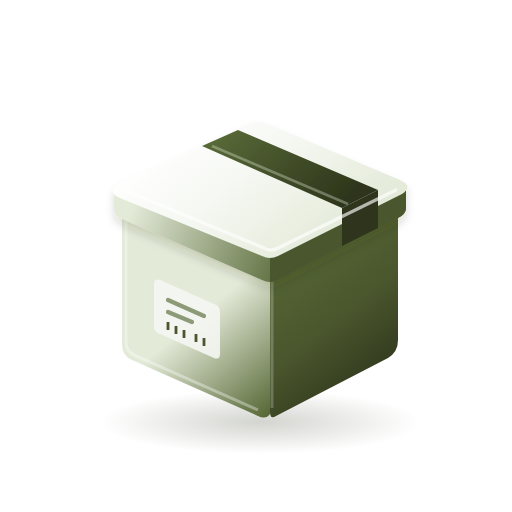
t = 0.00 s
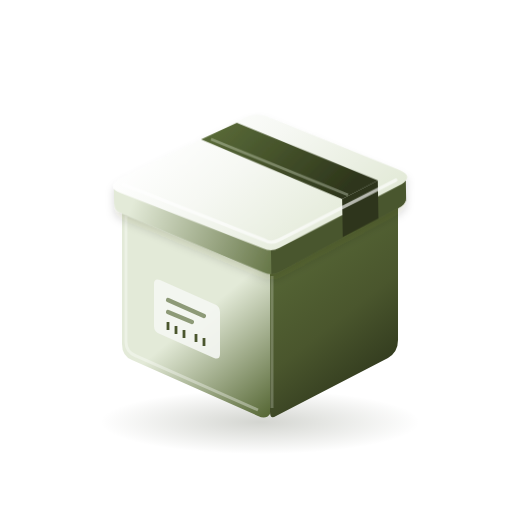
t = 0.59 s
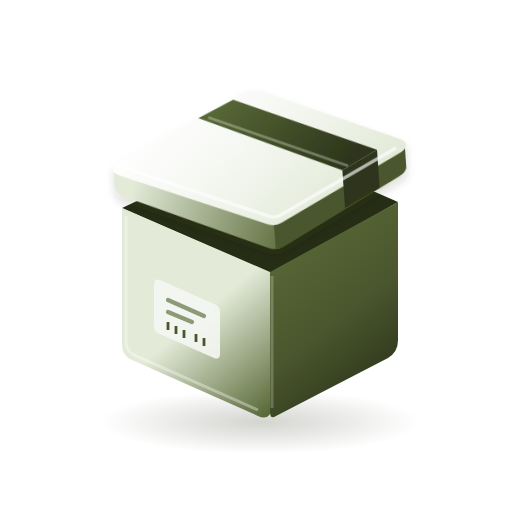
t = 1.21 s
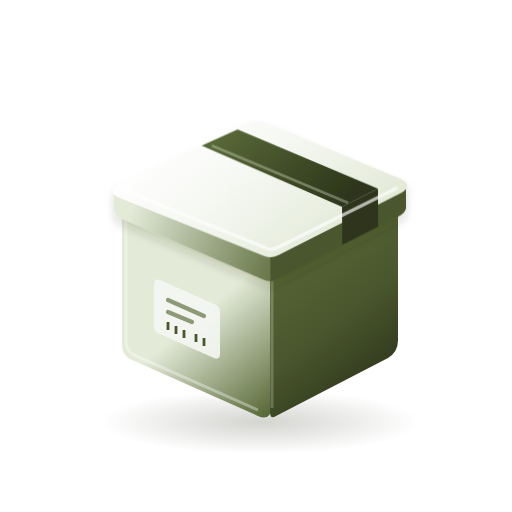
t = 1.80 s
t = 2.48 s: frame unchanged from t = 0.00 s, image omitted
t = 2.66 s: frame unchanged from t = 0.00 s, image omitted

The animated SVG that drew these frames (rendered in a browser with its animation timeline set to each time). Animation: 5 CSS @keyframes rules; one cycle of 3.60 s, repeats indefinitely.

<svg xmlns="http://www.w3.org/2000/svg" width="256" height="256" viewBox="0 0 256 256" role="img" aria-labelledby="pkg-title" class="chaski-paket is-playing">
  <title id="pkg-title">Paket mit angehobenem Deckel</title>
<style>/* Scoped classes also work when multiple icons are embedded in a document. */
.chaski-paket .lid { transform-origin: 130px 100px; }
.chaski-brief .check { transform-origin: 178px 90px; }
.chaski-brief .envelope { transform-origin: 128px 160px; }
.chaski-download .tray { transform-origin: 128px 198px; }
.chaski-paket.is-playing .lid { animation: chaski-lid 3.6s cubic-bezier(.4,0,.2,1) infinite; }
.chaski-brief.is-playing .check { animation: chaski-check 3.6s ease-in-out infinite; }
.chaski-brief.is-playing .envelope { animation: chaski-envelope 3.6s ease-in-out infinite; }
.chaski-download.is-playing .arrow { animation: chaski-arrow 3.6s ease-in-out infinite; }
.chaski-download.is-playing .tray { animation: chaski-tray 3.6s ease-in-out infinite; }
@keyframes chaski-lid {
  0%, 12%, 64%, 100% { transform: translateY(0) rotate(0); }
  30%, 42% { transform: translateY(-16px) rotate(-4deg); }
  54% { transform: translateY(1px) rotate(0); }
}
@keyframes chaski-check {
  0%, 10% { transform: translateY(9px) scale(.65); opacity: 0; }
  28% { transform: translateY(-3px) scale(1.09); opacity: 1; }
  38%, 84% { transform: translateY(0) scale(1); opacity: 1; }
  100% { transform: translateY(9px) scale(.65); opacity: 0; }
}
@keyframes chaski-envelope {
  0%, 18%, 50%, 100% { transform: translateY(0); }
  32% { transform: translateY(2px); }
}
@keyframes chaski-arrow {
  0%, 10%, 64%, 100% { transform: translateY(0); }
  28% { transform: translateY(14px); }
  40% { transform: translateY(-5px); }
  51% { transform: translateY(2px); }
}
@keyframes chaski-tray {
  0%, 23%, 46%, 100% { transform: scaleY(1); }
  30% { transform: scaleY(.95); }
}
@media (prefers-reduced-motion: reduce) {
  .chaski-paket *, .chaski-brief *, .chaski-download * { animation: none !important; }
}
</style>
  <defs>
    <linearGradient id="pkg-front" x1="66" y1="108" x2="143" y2="200" gradientUnits="userSpaceOnUse"><stop stop-color="#E3EAD8"/><stop offset=".5" stop-color="#E3EAD8"/><stop offset="1" stop-color="#586937"/></linearGradient>
    <linearGradient id="pkg-side" x1="145" y1="114" x2="202" y2="187" gradientUnits="userSpaceOnUse"><stop stop-color="#586937"/><stop offset=".55" stop-color="#4A562D"/><stop offset="1" stop-color="#2D351B"/></linearGradient>
    <linearGradient id="pkg-top" x1="95" y1="58" x2="155" y2="133" gradientUnits="userSpaceOnUse"><stop stop-color="#FFFFFF"/><stop offset=".4" stop-color="#F6F8F3"/><stop offset="1" stop-color="#E3EAD8"/></linearGradient>
    <linearGradient id="pkg-rim" x1="67" y1="102" x2="147" y2="133" gradientUnits="userSpaceOnUse"><stop stop-color="#E3EAD8"/><stop offset="1" stop-color="#586937"/></linearGradient>
    <linearGradient id="pkg-tape" x1="106" y1="70" x2="154" y2="119" gradientUnits="userSpaceOnUse"><stop stop-color="#586937"/><stop offset="1" stop-color="#2D351B"/></linearGradient>
    <radialGradient id="pkg-shadow"><stop stop-color="#252D15" stop-opacity=".2"/><stop offset="1" stop-color="#252D15" stop-opacity="0"/></radialGradient>
    <filter id="pkg-contact" x="-30%" y="-30%" width="160%" height="180%"><feDropShadow dx="0" dy="3" stdDeviation="2" flood-color="#252D15" flood-opacity=".15"/></filter>
  </defs>
  <ellipse class="ground" cx="130" cy="211" rx="80" ry="16" fill="url(#pkg-shadow)"/>
  <g class="body">
    <path d="M61 104 127 73Q131 71 135 73L199 101 136 137Z" fill="#252D15"/>
    <path d="M61 104 135 136 135 207Q133 210 129 208L66 180Q61 178 61 172Z" fill="url(#pkg-front)"/>
    <path d="M135 136 199 101 199 170Q199 176 194 179L138 208Q135 210 135 206Z" fill="url(#pkg-side)"/>
    <path d="M63 108 63 171Q63 176 68 178L129 205" fill="none" stroke="#FFFFFF" stroke-opacity=".35" stroke-width="1.5"/>
    <path d="M136 138 136 204" stroke="#F6F8F3" stroke-opacity=".23" stroke-width="1.5"/>
    <path d="M77 142Q77 139 80 140L107 152Q110 153 110 156V177Q110 180 107 179L80 167Q77 166 77 163Z" fill="#F6F8F3" fill-opacity=".9"/>
    <path d="M84 150 102 158M84 156 96 161" stroke="#586937" stroke-width="2.1" stroke-linecap="round" opacity=".65"/>
    <path d="M84 161V165M88 163V167M92 165V169M98 167V171M102 169V173" stroke="#4A562D" stroke-width="1.4"/>
  </g>
  <g class="lid" filter="url(#pkg-contact)">
    <path d="M57 96 135 126 203 93V104Q203 107 199 109L139 140Q135 142 131 140L60 109Q57 108 57 104Z" fill="url(#pkg-rim)"/>
    <path d="M135 127 203 93V104Q203 107 199 109L139 140Q137 141 135 141Z" fill="#4A562D"/>
    <path d="M60 92 124 62Q129 60 134 62L200 90Q207 93 201 97L139 128Q135 130 131 128L60 99Q53 96 60 92Z" fill="url(#pkg-top)"/>
    <path d="M101 73 119 65 189 95 171 104Z" fill="url(#pkg-tape)"/>
    <path d="M171 104 189 95V114L171 123Z" fill="#2D351B"/>
    <path d="M62 95 132 124Q135 126 139 124L198 95" fill="none" stroke="#FFFFFF" stroke-opacity=".65" stroke-width="1.6" stroke-linecap="round"/>
    <path d="M106 73 174 102" stroke="#E3EAD8" stroke-opacity=".35" stroke-width="1.3"/>
  </g>
</svg>
